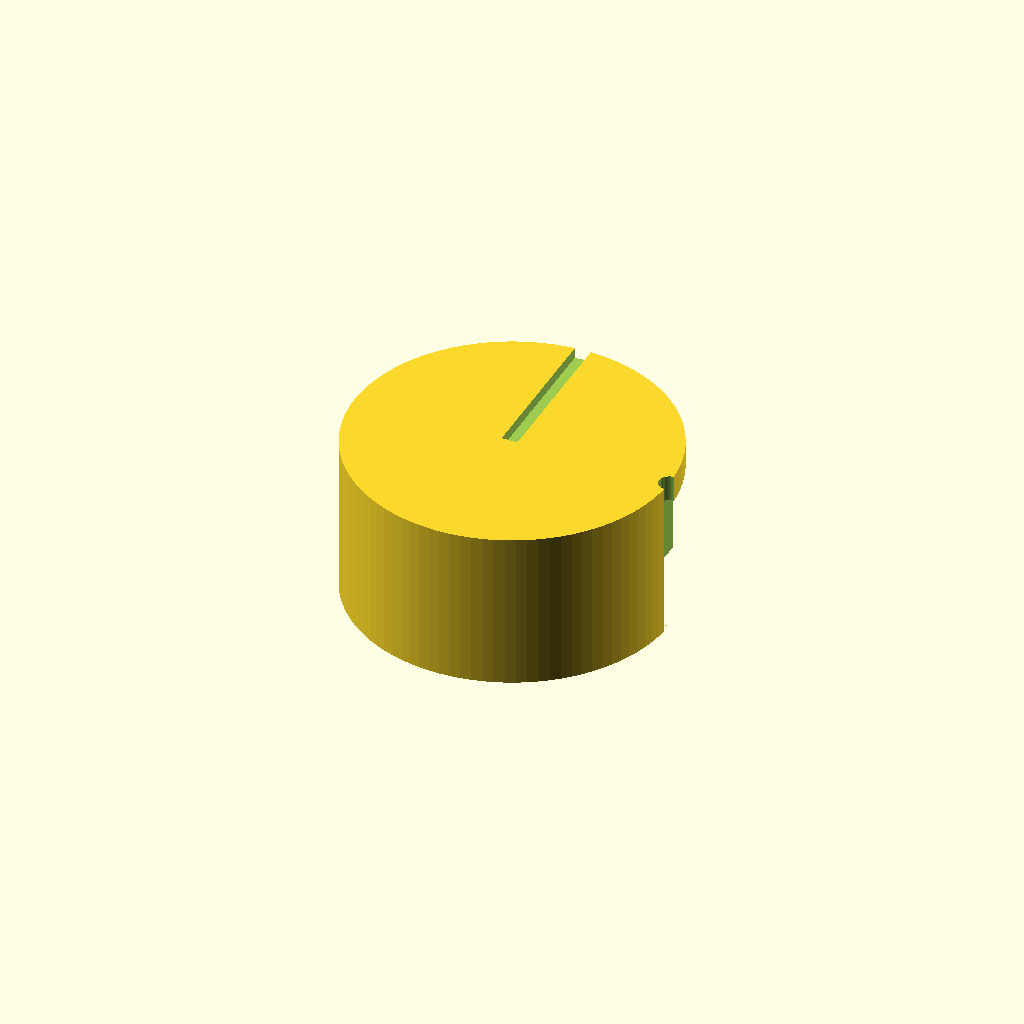
Cell 1: the model at its default parameters.
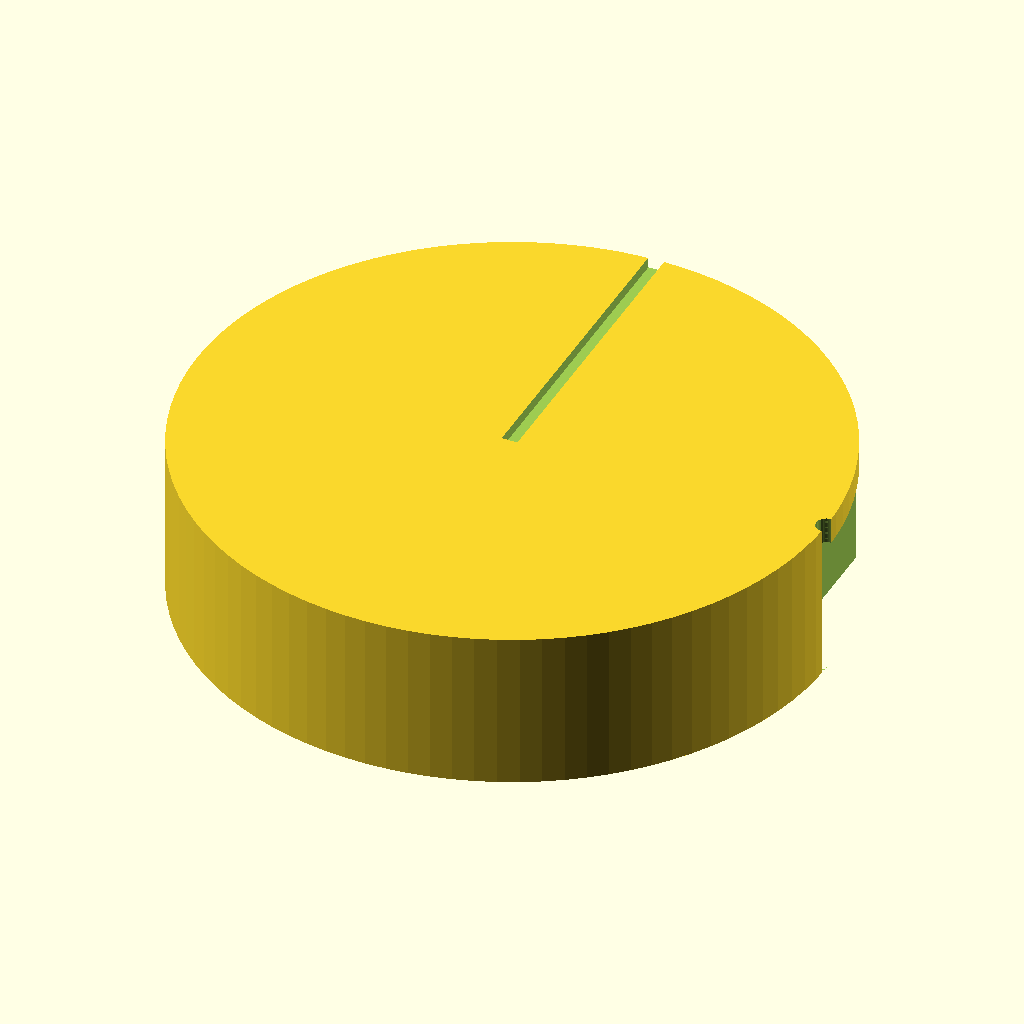
Cell 2 — knob_d set to 60, the other parameters unchanged.
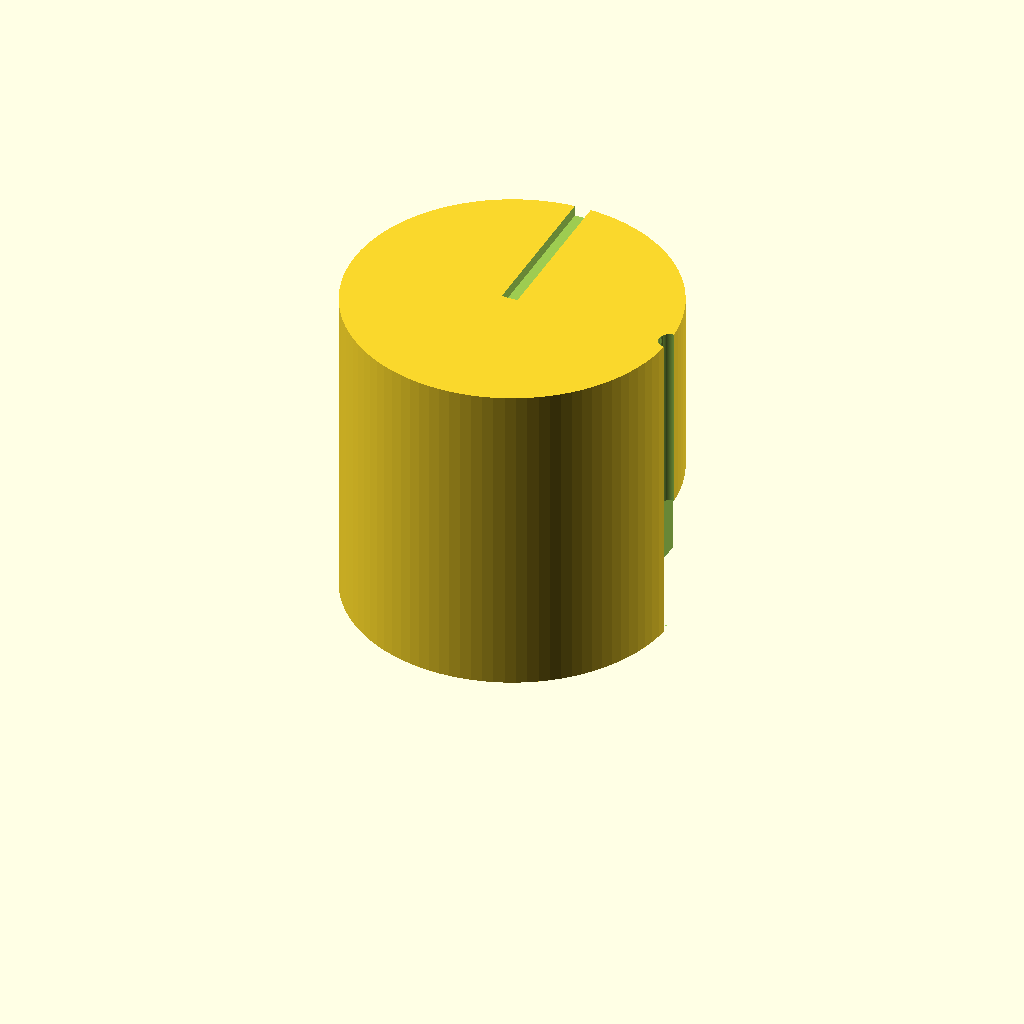
Cell 3: knob_h = 30 (everything else at default).
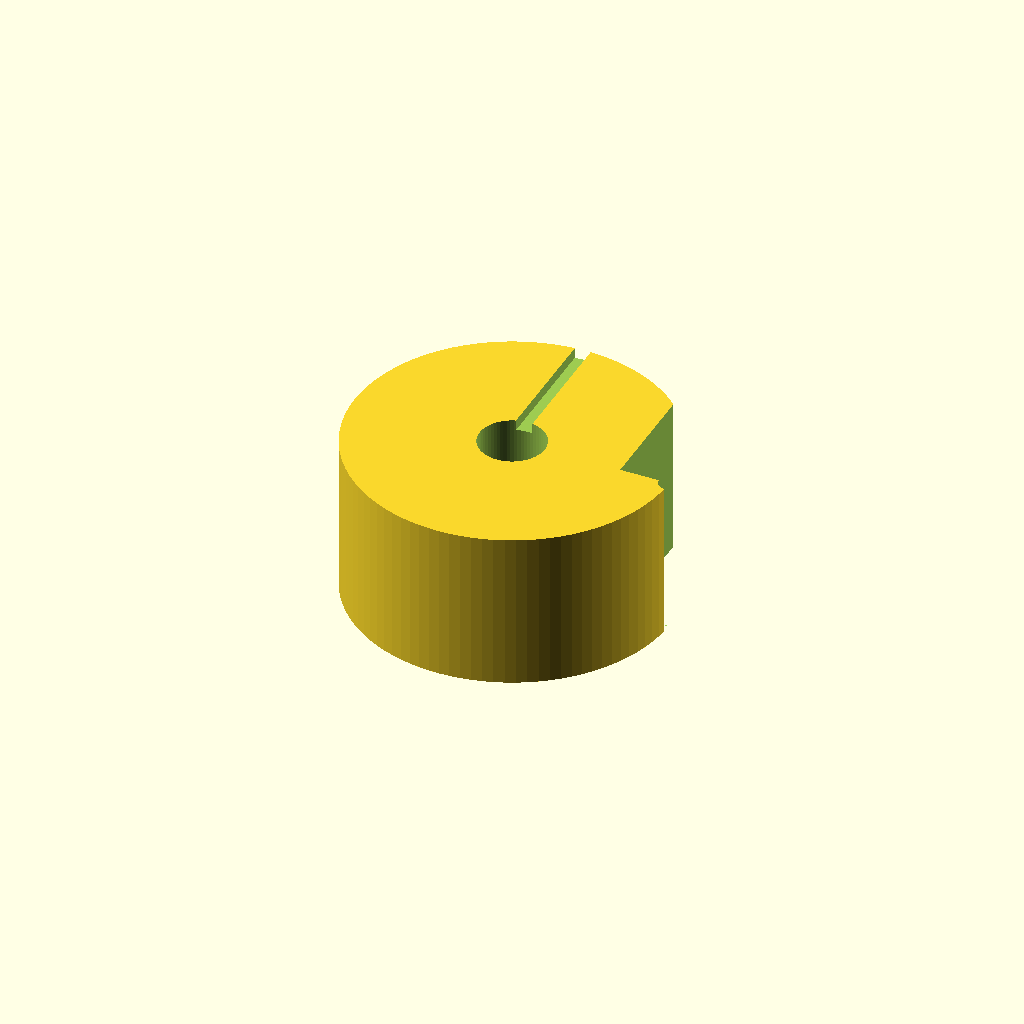
Cell 4: bore_depth = 24 (everything else at default).
One fixed orthographic camera (rotation 55°, 0°, 25°; colour scheme Cornfield) for every cell.
OpenSCAD source file bench/results/box-v5-k8/code/tiiny_ATinyGreenCell_scadcoder-qwen3.5-9b-v5/dshaft_knob_6mm_s0_a2.scad:
// Replacement knob for hotplate stirrer with a 6 mm D-shaft
// Print orientation: side that faces the hotplate down on the bed (z = 0)

// ---------------- Parameters ----------------
knob_d        = 30;    // knob outer diameter
knob_h        = 15;    // knob height
bore_depth    = 12;    // D-shaped blind bore depth from bottom face
shaft_d       = 6.2;   // D-shaft diameter (circle diameter)
flat_to_curve = 4.7;   // distance from flat side of D to opposite circle side
groove_count  = 18;    // number of vertical grip grooves
groove_d      = 2;     // groove diameter (half-cylinder)
pointer_w     = 1.5;   // pointer groove width
pointer_d     = 1;     // pointer groove depth
eps           = 0.5;   // cutter overshoot past faces

$fn = 96;

// ---------------- Model ----------------
difference() {
    // Main knob body
    cylinder(d = knob_d, h = knob_h);

    // D-shaped blind bore from bottom face
    translate([0, 0, -eps])
        cylinder(d = shaft_d, h = bore_depth + 2 * eps, $fn = 64);

    // Flat side of D bore (cut into the cylinder along +X)
    translate([knob_d / 2 - flat_to_curve, 0, -eps])
        cube([flat_to_curve, knob_d, bore_depth + 2 * eps]);

    // Vertical grip grooves around full height, centred on outer surface
    for (i = [0 : groove_count - 1]) {
        a = (i - groove_count / 2) * 360 / groove_count;
        translate([knob_d / 2, 0, 0])
            rotate([0, 0, a])
                cylinder(d = groove_d, h = knob_h + 2 * eps, $fn = 16);
    }

    // Pointer groove on top face, same side as D flat (along +X)
    translate([-pointer_d, 0, knob_h - pointer_d])
        cube([pointer_w, knob_d + 2 * pointer_d, pointer_d + eps]);
}
Customizer parameters (derived from the source; name, type, default, range or options):
knob_d: number, default 30
knob_h: number, default 15
bore_depth: number, default 12
shaft_d: number, default 6.2
flat_to_curve: number, default 4.7
groove_count: number, default 18
groove_d: number, default 2
pointer_w: number, default 1.5
pointer_d: number, default 1
eps: number, default 0.5
